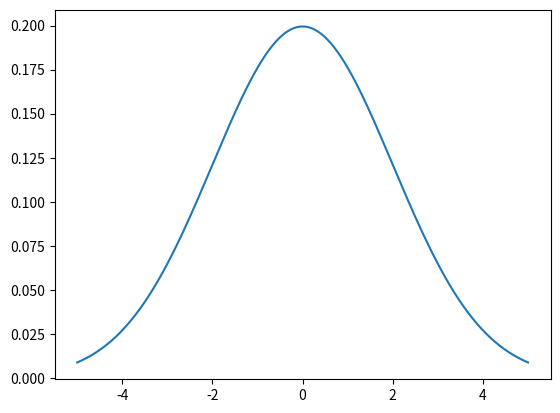

This figure's Python source:
# create a noisy signal

import numpy as np
import matplotlib.pyplot as plt

# if __name__ == '__main__':
#     t = np.linspace(0, 1, 500)
#     y_const_low = np.ones(50) * 0.2
#
#     #log graph for next 500 points
#     y_log = np.logspace(0.2, 1.2, 250)
#     y_const_high = np.ones(200) * 7
#
#     y = np.concatenate((y_const_low, y_log, y_const_high))
#
#     # add noise
#     noise = np.random.normal(0, 0.3, y.shape)
#     y += noise
#
#     plt.plot(t, y)
#     plt.show()

if __name__ == '__main__':
    #draw gauss normal curve with higher sigma
    x = np.linspace(-5, 5, 1000)
    y = np.exp(-x**2 / 2) / np.sqrt(2 * np.pi)
    y2 = np.exp(-x**2 / 8) / np.sqrt(8 * np.pi)
    #splt.plot(x, y)
    plt.plot(x, y2)
    plt.show()